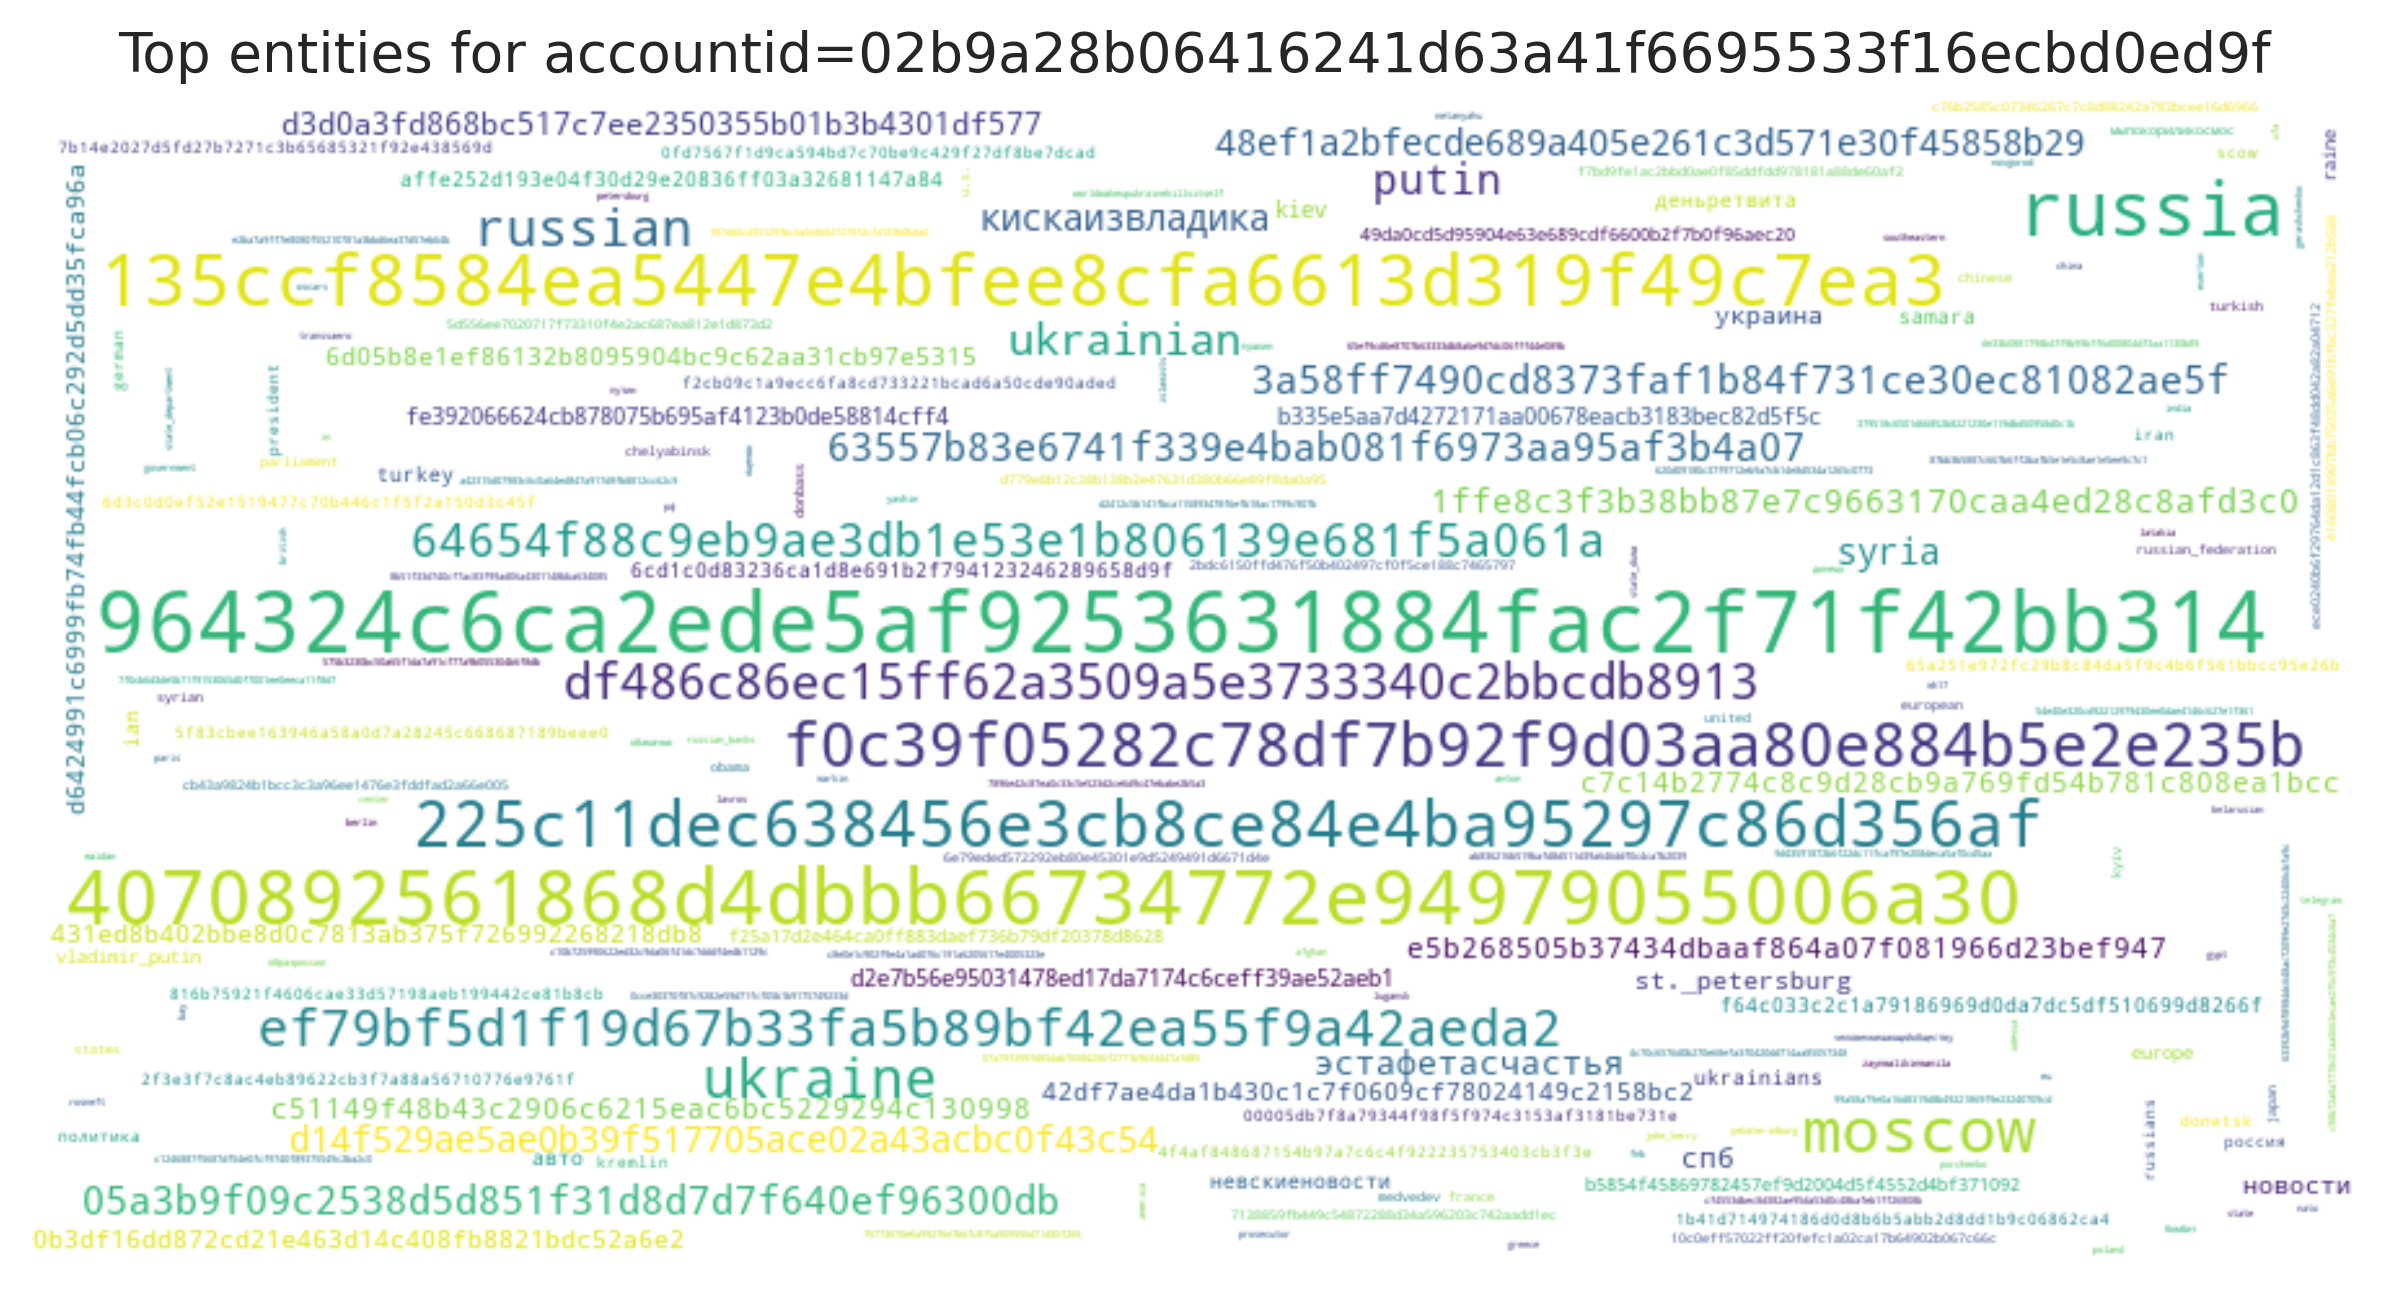

The table this chart was drawn from, first rows:
entity, count
964324c6ca2ede5af9253631884fac2f71f42bb3…, 56
4070892561868d4dbbb66734772e94979055006a…, 46
russia, 44
135ccf8584ea5447e4bfee8cfa6613d319f49c7e…, 42
moscow, 32
225c11dec638456e3cb8ce84e4ba95297c86d356…, 32
f0c39f05282c78df7b92f9d03aa80e884b5e2e23…, 30
ukraine, 23
ef79bf5d1f19d67b33fa5b89bf42ea55f9a42aed…, 20
russian, 20
df486c86ec15ff62a3509a5e3733340c2bbcdb89…, 18
64654f88c9eb9ae3db1e53e1b806139e681f5a06…, 17
ukrainian, 15
putin, 14
63557b83e6741f339e4bab081f6973aa95af3b4a…, 13
3a58ff7490cd8373faf1b84f731ce30ec81082ae…, 13
05a3b9f09c2538d5d851f31d8d7d7f640ef96300…, 13
48ef1a2bfecde689a405e261c3d571e30f45858b…, 12
кискаизвладика, 12
d14f529ae5ae0b39f517705ace02a43acbc0f43c…, 12
syria, 12
эстафетасчастья, 11
1ffe8c3f3b38bb87e7c9663170caa4ed28c8afd3…, 11
d3d0a3fd868bc517c7ee2350355b01b3b4301df5…, 10
e5b268505b37434dbaaf864a07f081966d23bef9…, 9
c51149f48b43c2906c6215eac6bc5229294c1309…, 9
спб, 9
c7c14b2774c8c9d28cb9a769fd54b781c808ea1b…, 9
431ed8b402bbe8d0c7813ab375f726992268218d…, 8
6d05b8e1ef86132b8095904bc9c62aa31cb97e53…, 8
украина, 8
новости, 8
st._petersburg, 8
42df7ae4da1b430c1c7f0609cf78024149c2158b…, 8
d6424991c6999fb74fb44fcb06c292d5dd35fca9…, 8
0b3df16dd872cd21e463d14c408fb8821bdc52a6…, 8
d2e7b56e95031478ed17da7174c6ceff39ae52ae…, 7
b335e5aa7d4272171aa00678eacb3183bec82d5f…, 7
fe392066624cb878075b695af4123b0de58814cf…, 7
kiev, 7
f64c033c2c1a79186969d0da7dc5df510699d826…, 6
turkey, 6
ian, 6
авто, 6
невскиеновости, 6
ukrainians, 6
affe252d193e04f30d29e20836ff03a32681147a…, 6
деньретвита, 6
6cd1c0d83236ca1d8e691b2f794123246289658d…, 6
samara, 6
vladimir_putin, 5
raine, 5
f25a17d2e464ca0ff883daef736b79df20378d86…, 5
b5854f45869782457ef9d2004d5f4552d4bf3710…, 5
49da0cd5d95904e63e689cdf6600b2f7b0f96aec…, 5
europe, 5
russians, 4
iran, 4
россия, 4
german, 4
... 713 more rows
